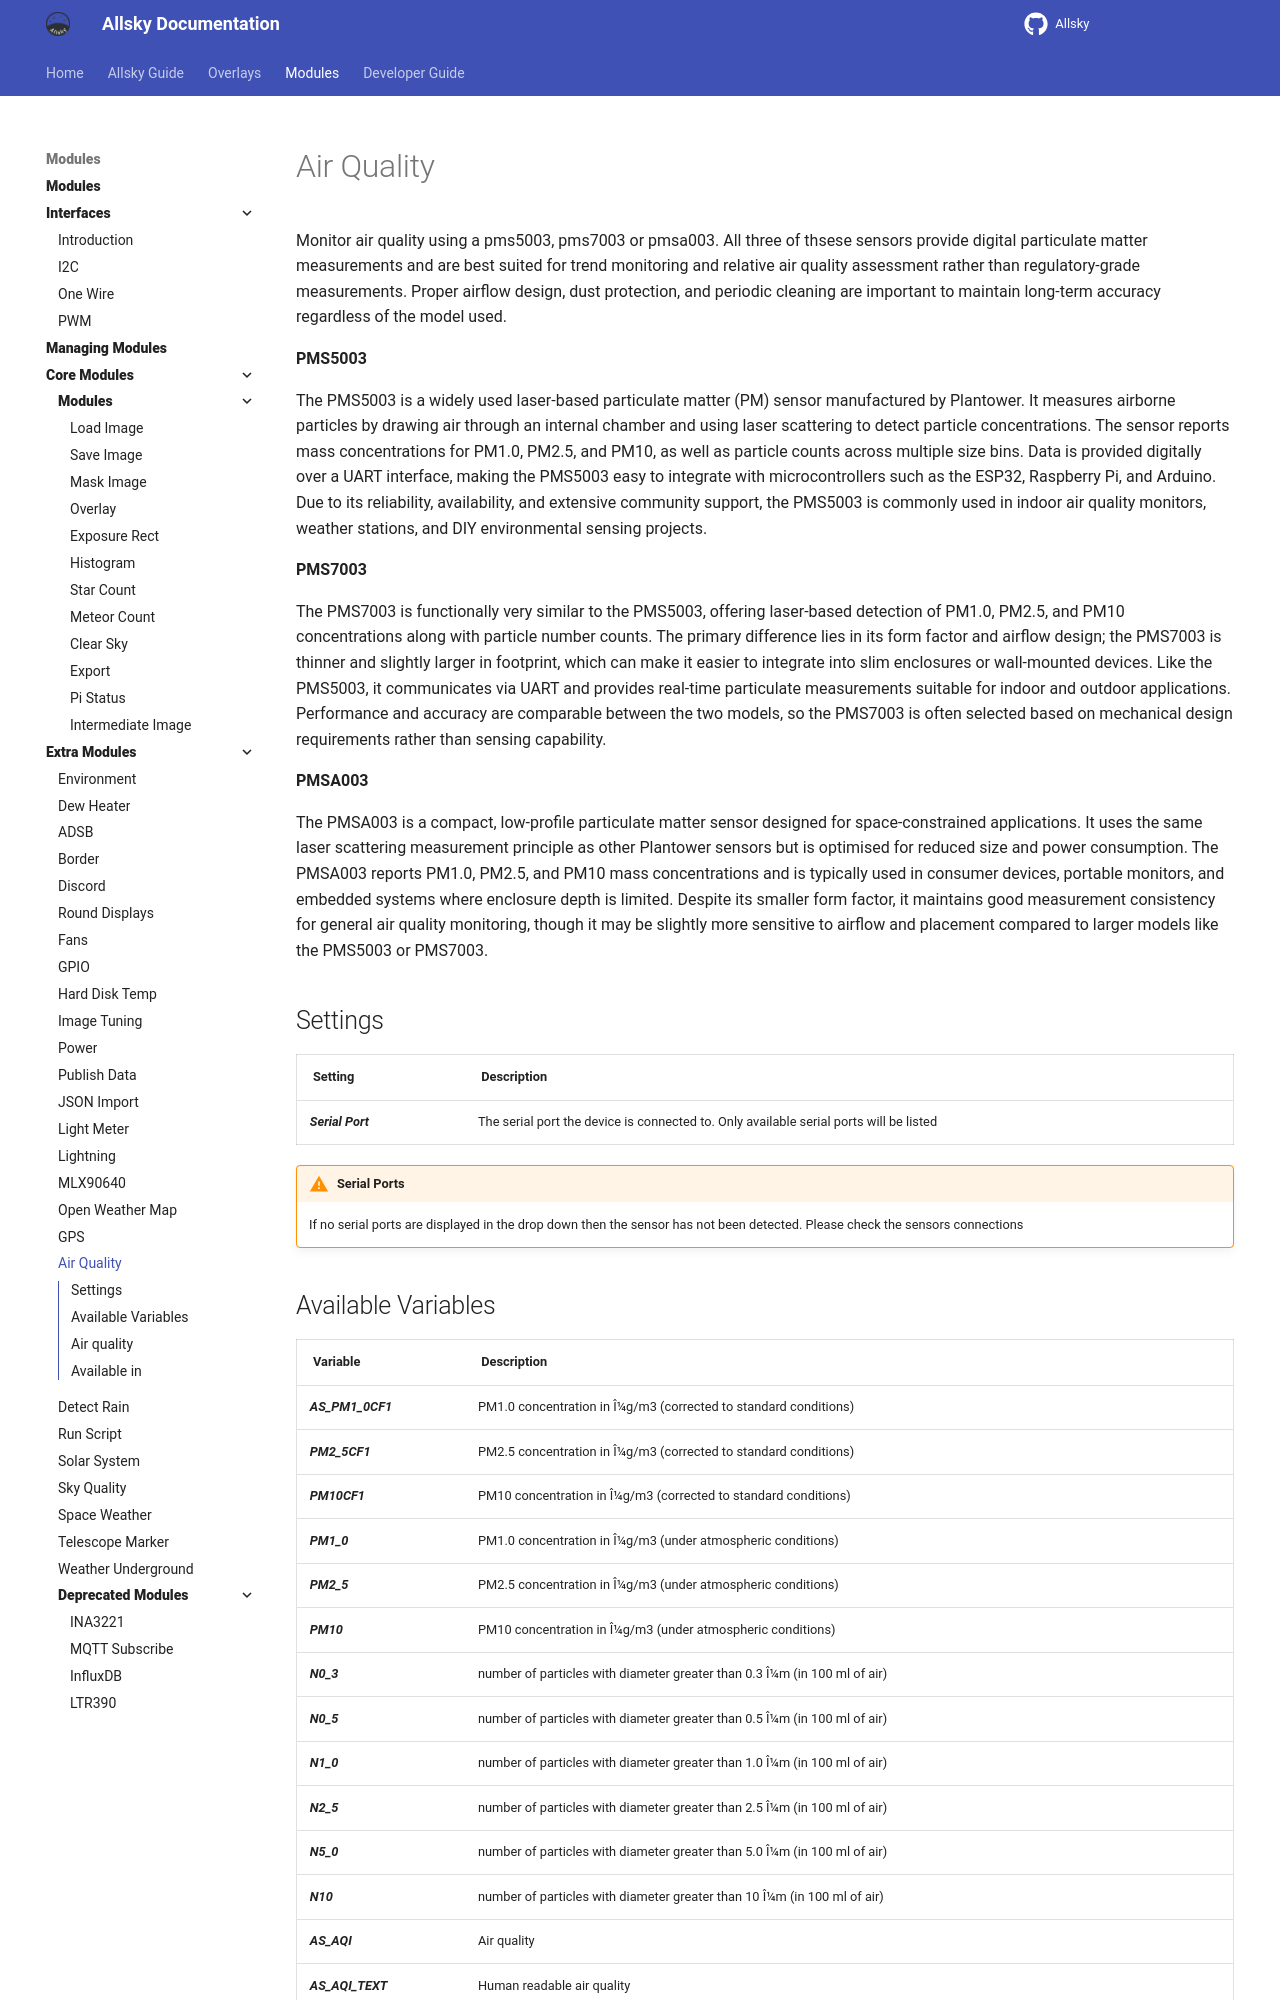

repository: AllskyTeam/allsky · page: allsky_modules/extra/air_quality.html · generator: mkdocs

Monitor air quality using a pms5003, pms7003 or pmsa003. All three of thsese sensors provide digital particulate matter measurements and are best suited for trend monitoring and relative air quality assessment rather than regulatory-grade measurements. Proper airflow design, dust protection, and periodic cleaning are important to maintain long-term accuracy regardless of the model used.

**PMS5003**

The PMS5003 is a widely used laser-based particulate matter (PM) sensor manufactured by Plantower. It measures airborne particles by drawing air through an internal chamber and using laser scattering to detect particle concentrations. The sensor reports mass concentrations for PM1.0, PM2.5, and PM10, as well as particle counts across multiple size bins. Data is provided digitally over a UART interface, making the PMS5003 easy to integrate with microcontrollers such as the ESP32, Raspberry Pi, and Arduino. Due to its reliability, availability, and extensive community support, the PMS5003 is commonly used in indoor air quality monitors, weather stations, and DIY environmental sensing projects.

**PMS7003**

The PMS7003 is functionally very similar to the PMS5003, offering laser-based detection of PM1.0, PM2.5, and PM10 concentrations along with particle number counts. The primary difference lies in its form factor and airflow design; the PMS7003 is thinner and slightly larger in footprint, which can make it easier to integrate into slim enclosures or wall-mounted devices. Like the PMS5003, it communicates via UART and provides real-time particulate measurements suitable for indoor and outdoor applications. Performance and accuracy are comparable between the two models, so the PMS7003 is often selected based on mechanical design requirements rather than sensing capability.

**PMSA003**

The PMSA003 is a compact, low-profile particulate matter sensor designed for space-constrained applications. It uses the same laser scattering measurement principle as other Plantower sensors but is optimised for reduced size and power consumption. The PMSA003 reports PM1.0, PM2.5, and PM10 mass concentrations and is typically used in consumer devices, portable monitors, and embedded systems where enclosure depth is limited. Despite its smaller form factor, it maintains good measurement consistency for general air quality monitoring, though it may be slightly more sensitive to airflow and placement compared to larger models like the PMS5003 or PMS7003.

## Settings { data-toc-label="Settings" }

| Setting | Description |
|--------|-------------|
| Serial Port | The serial port the device is connected to. Only available serial ports will be listed |

!!! warning  "Serial Ports"

    If no serial ports are displayed in the drop down then the sensor has not been detected. Please check the sensors connections
